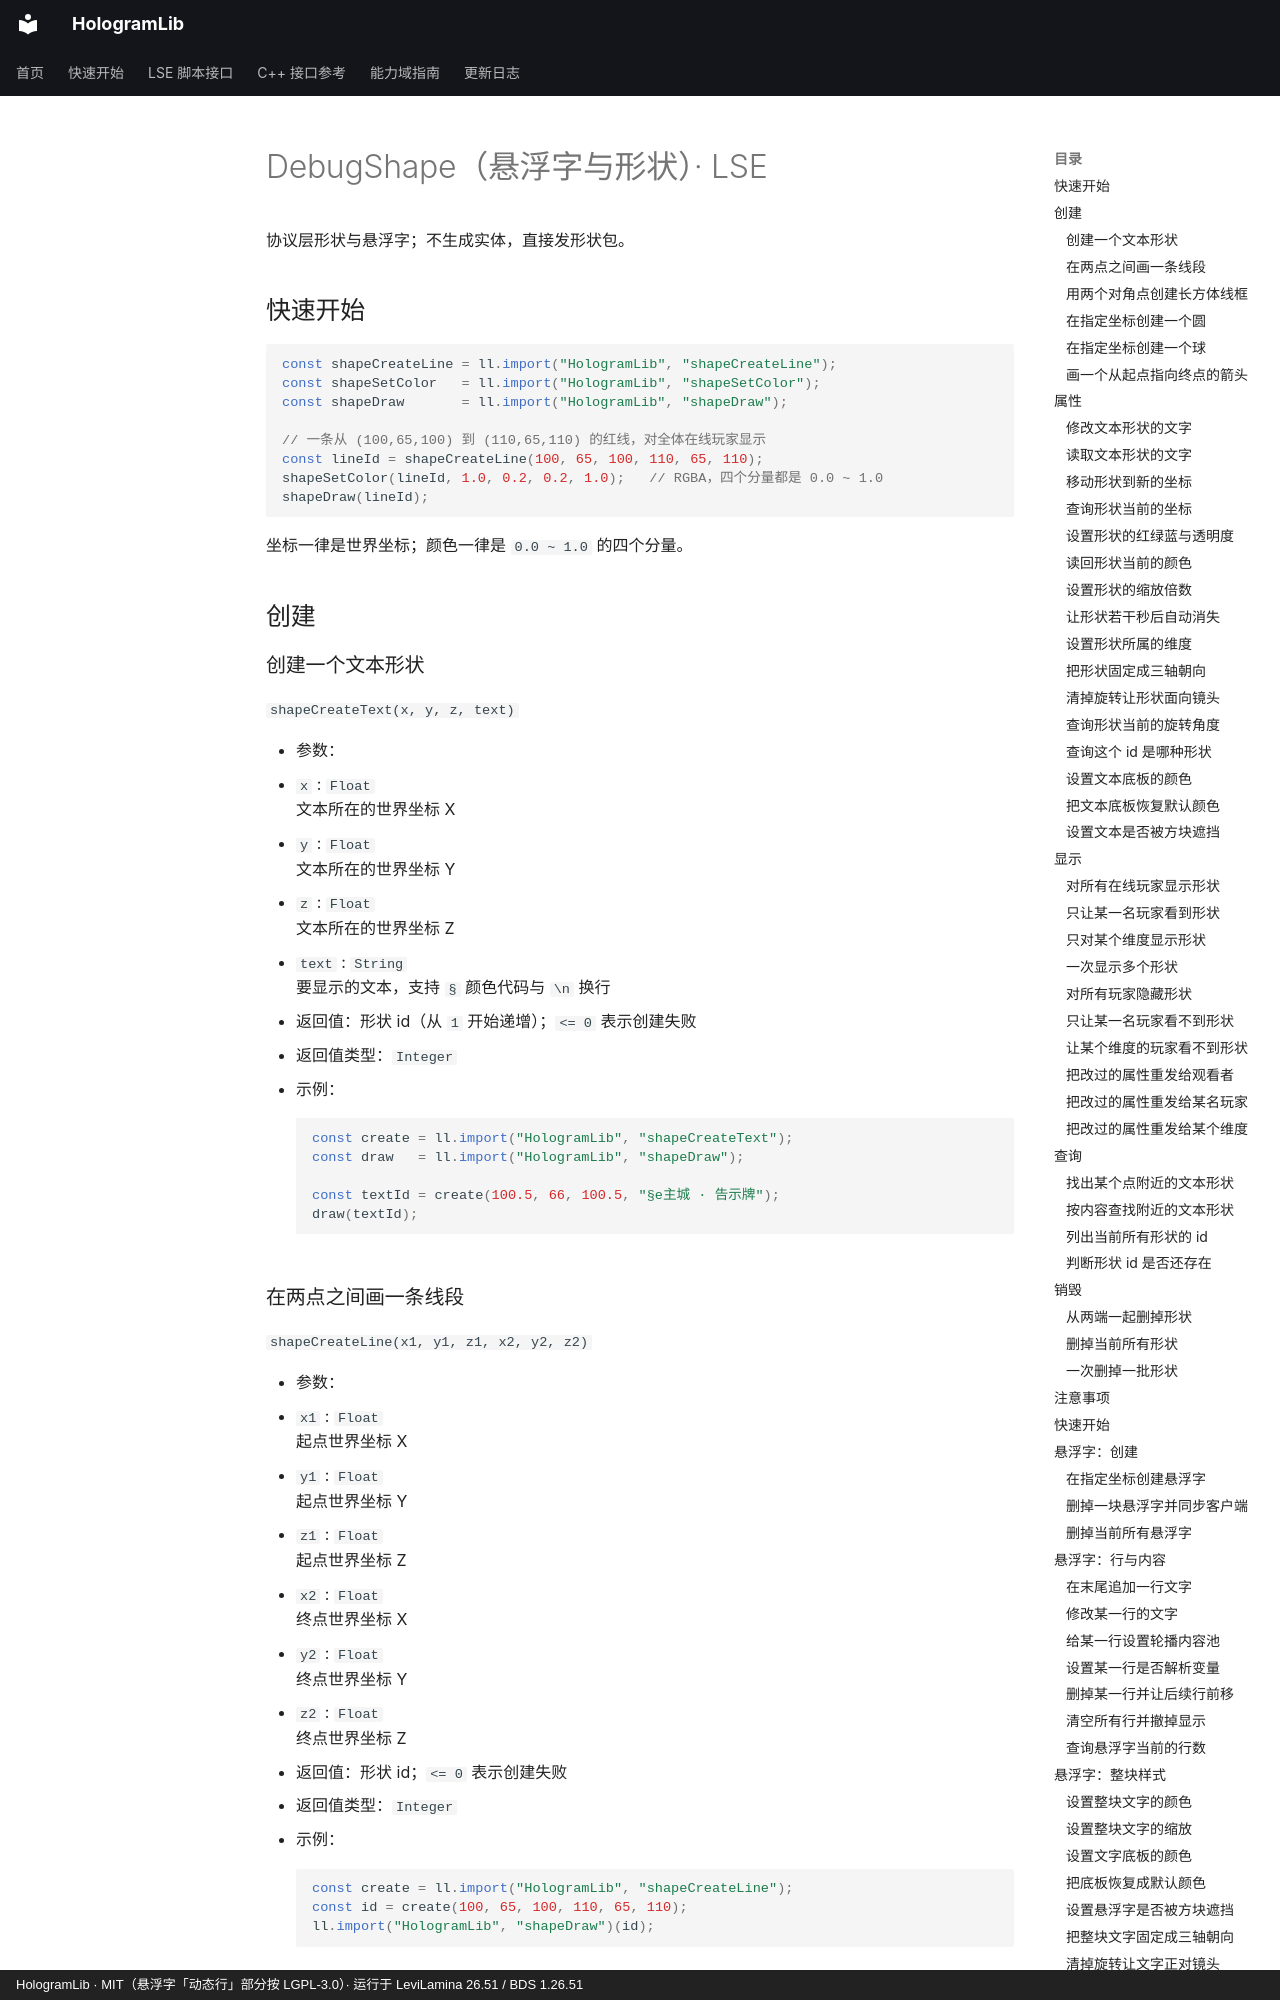

repository: Ieckseyr/HologramLib · page: lse/debugshape/index.html · generator: mkdocs · copyright: HologramLib · MIT（悬浮字「动态行」部分按 LGPL-3.0）· 运行于 LeviLamina 26.51 / BDS 1.26.51

# DebugShape（悬浮字与形状）· LSE

协议层形状与悬浮字；不生成实体，直接发形状包。


## 快速开始

```js
const shapeCreateLine = ll.import("HologramLib", "shapeCreateLine");
const shapeSetColor   = ll.import("HologramLib", "shapeSetColor");
const shapeDraw       = ll.import("HologramLib", "shapeDraw");

// 一条从 (100,65,100) 到 (110,65,110) 的红线，对全体在线玩家显示
const lineId = shapeCreateLine(100, 65, 100, 110, 65, 110);
shapeSetColor(lineId, 1.0, 0.2, 0.2, 1.0);   // RGBA，四个分量都是 0.0 ~ 1.0
shapeDraw(lineId);
```

坐标一律是世界坐标；颜色一律是 `0.0 ~ 1.0` 的四个分量。

## 创建

### 创建一个文本形状

`shapeCreateText(x, y, z, text)`

- 参数：
  - `x` : `Float`<br>文本所在的世界坐标 X
  - `y` : `Float`<br>文本所在的世界坐标 Y
  - `z` : `Float`<br>文本所在的世界坐标 Z
  - `text` : `String`<br>要显示的文本，支持 `§` 颜色代码与 `\n` 换行
- 返回值：形状 id（从 `1` 开始递增）；`<= 0` 表示创建失败
- 返回值类型：`Integer`
- 示例：

    ```js
    const create = ll.import("HologramLib", "shapeCreateText");
    const draw   = ll.import("HologramLib", "shapeDraw");

    const textId = create(100.5, 66, 100.5, "§e主城 · 告示牌");
    draw(textId);
    ```

### 在两点之间画一条线段

`shapeCreateLine(x1, y1, z1, x2, y2, z2)`

- 参数：
  - `x1` : `Float`<br>起点世界坐标 X
  - `y1` : `Float`<br>起点世界坐标 Y
  - `z1` : `Float`<br>起点世界坐标 Z
  - `x2` : `Float`<br>终点世界坐标 X
  - `y2` : `Float`<br>终点世界坐标 Y
  - `z2` : `Float`<br>终点世界坐标 Z
- 返回值：形状 id；`<= 0` 表示创建失败
- 返回值类型：`Integer`
- 示例：

    ```js
    const create = ll.import("HologramLib", "shapeCreateLine");
    const id = create(100, 65, 100, 110, 65, 110);
    ll.import("HologramLib", "shapeDraw")(id);
    ```
